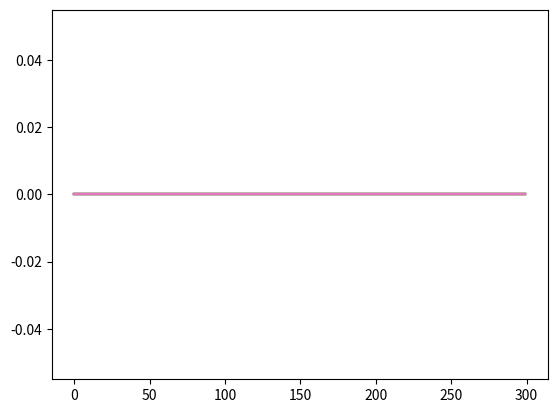

Source code (Python):
import matplotlib.pyplot as plt
import numpy as np

matrix_times = np.zeros((18, 300))

for i in range(17):
    for j in range(300):
        pass

    plt.plot(matrix_times[i])
    plt.show()

